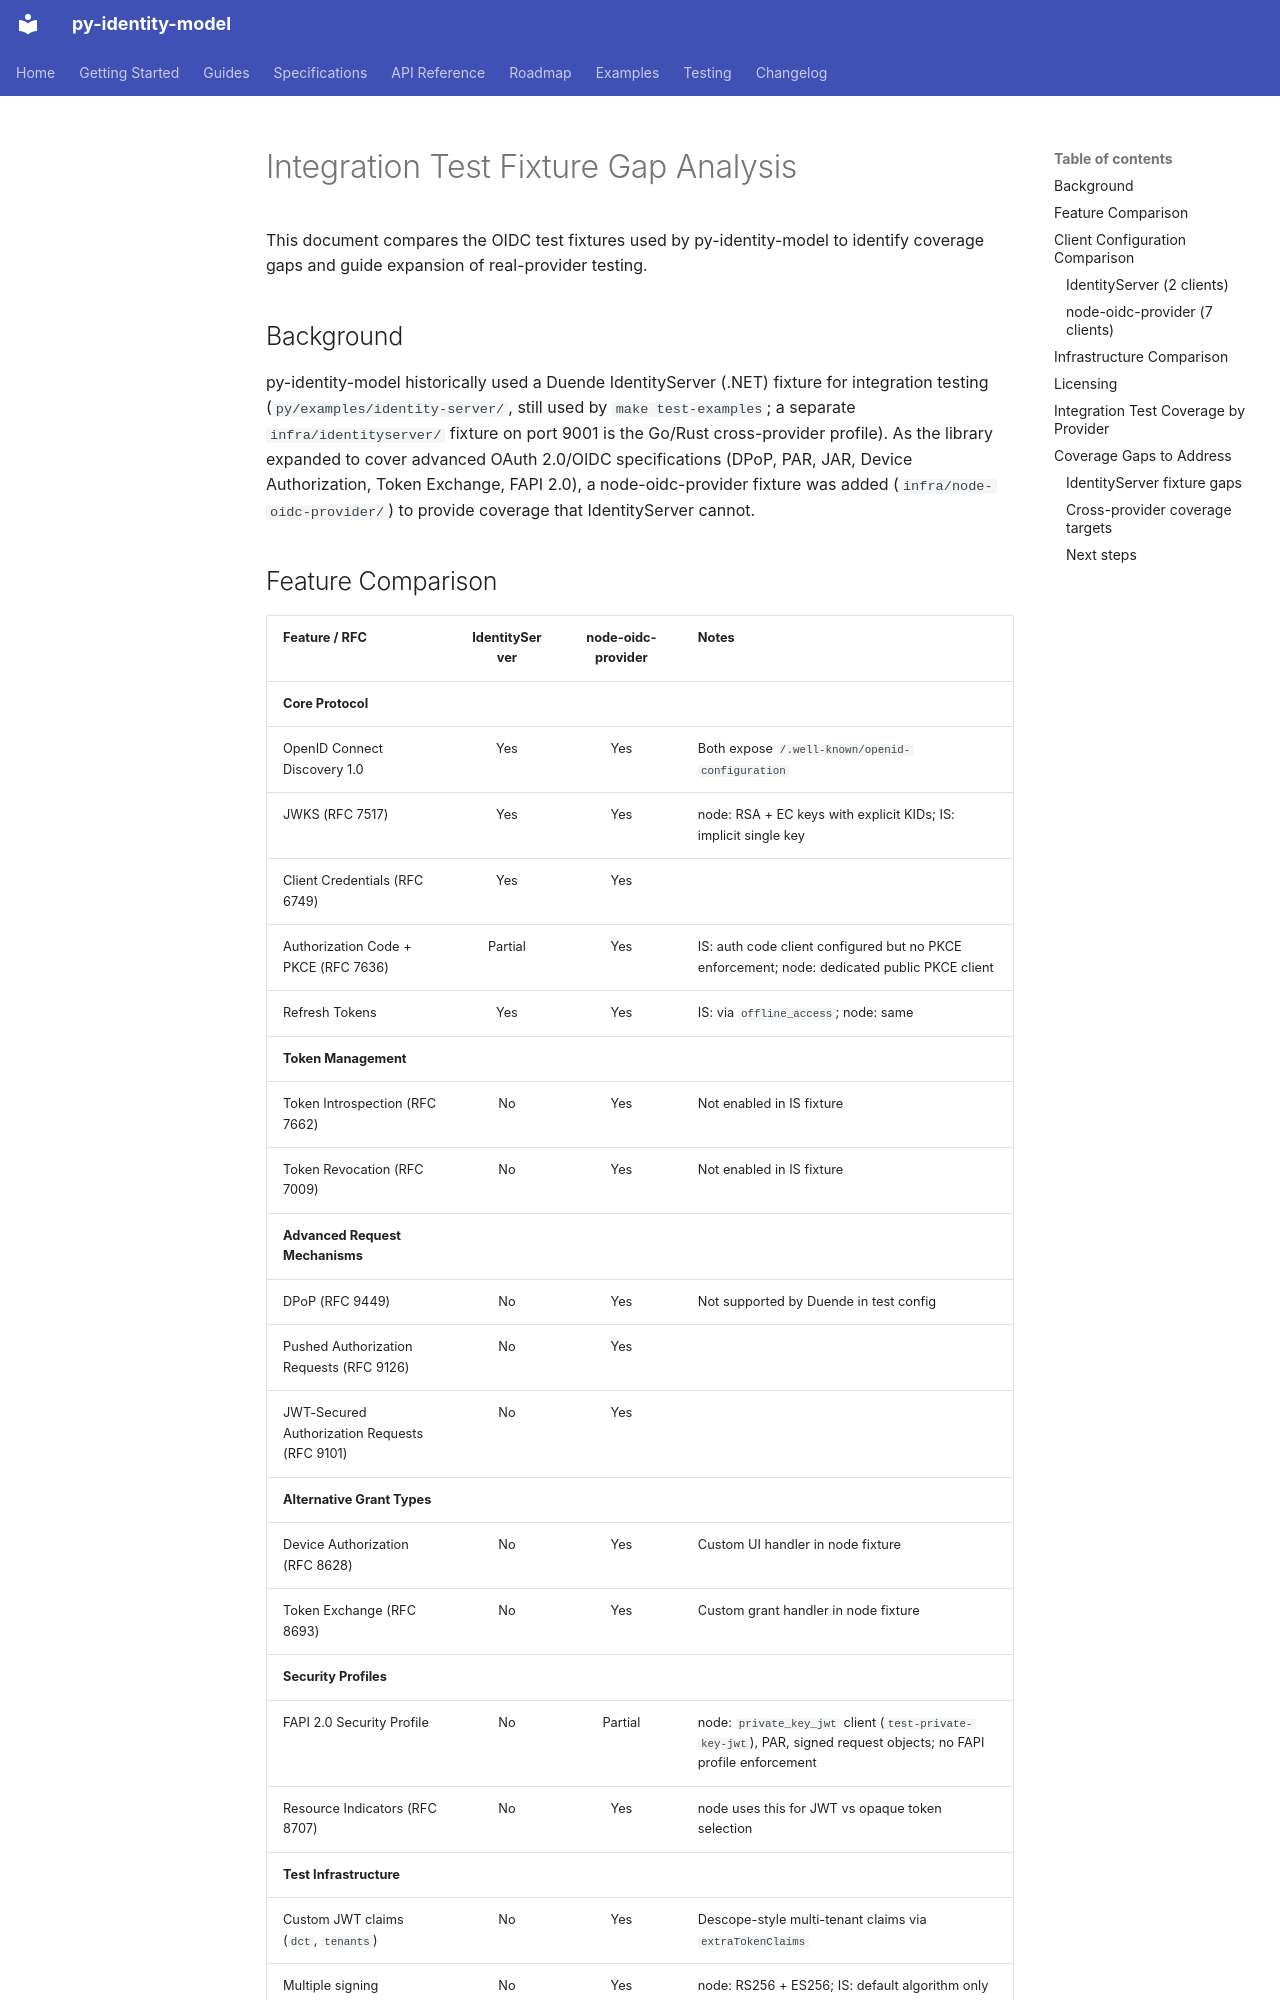

repository: jamescrowley321/identity-model · page: identityserver-gaps/index.html · generator: mkdocs

# Integration Test Fixture Gap Analysis

This document compares the OIDC test fixtures used by py-identity-model to identify coverage gaps and guide expansion of real-provider testing.

## Background

py-identity-model historically used a Duende IdentityServer (.NET) fixture for integration testing (`py/examples/identity-server/`, still used by `make test-examples`; a separate `infra/identityserver/` fixture on port 9001 is the Go/Rust cross-provider profile). As the library expanded to cover advanced OAuth 2.0/OIDC specifications (DPoP, PAR, JAR, Device Authorization, Token Exchange, FAPI 2.0), a node-oidc-provider fixture was added (`infra/node-oidc-provider/`) to provide coverage that IdentityServer cannot.

## Feature Comparison

| Feature / RFC | IdentityServer | node-oidc-provider | Notes |
|---|:---:|:---:|---|
| **Core Protocol** | | | |
| OpenID Connect Discovery 1.0 | Yes | Yes | Both expose `/.well-known/openid-configuration` |
| JWKS (RFC 7517) | Yes | Yes | node: RSA + EC keys with explicit KIDs; IS: implicit single key |
| Client Credentials (RFC 6749) | Yes | Yes | |
| Authorization Code + PKCE (RFC 7636) | Partial | Yes | IS: auth code client configured but no PKCE enforcement; node: dedicated public PKCE client |
| Refresh Tokens | Yes | Yes | IS: via `offline_access`; node: same |
| **Token Management** | | | |
| Token Introspection (RFC 7662) | No | Yes | Not enabled in IS fixture |
| Token Revocation (RFC 7009) | No | Yes | Not enabled in IS fixture |
| **Advanced Request Mechanisms** | | | |
| DPoP (RFC 9449) | No | Yes | Not supported by Duende in test config |
| Pushed Authorization Requests (RFC 9126) | No | Yes | |
| JWT-Secured Authorization Requests (RFC 9101) | No | Yes | |
| **Alternative Grant Types** | | | |
| Device Authorization (RFC 8628) | No | Yes | Custom UI handler in node fixture |
| Token Exchange (RFC 8693) | No | Yes | Custom grant handler in node fixture |
| **Security Profiles** | | | |
| FAPI 2.0 Security Profile | No | Partial | node: `private_key_jwt` client (`test-private-key-jwt`), PAR, signed request objects; no FAPI profile enforcement |
| Resource Indicators (RFC 8707) | No | Yes | node uses this for JWT vs opaque token selection |
| **Test Infrastructure** | | | |
| Custom JWT claims (`dct`, `tenants`) | No | Yes | Descope-style multi-tenant claims via `extraTokenClaims` |
| Multiple signing algorithms | No | Yes | node: RS256 + ES256; IS: default algorithm only |
| Opaque token support | No | Yes | node: dedicated `test-opaque` client for introspection/revocation tests |
| Public client (no secret) | No | Yes | node: `test-pkce-public` client |

**Summary:** IdentityServer covers 4 of 14 features. node-oidc-provider covers 13 of 14 (FAPI 2.0 partial).
